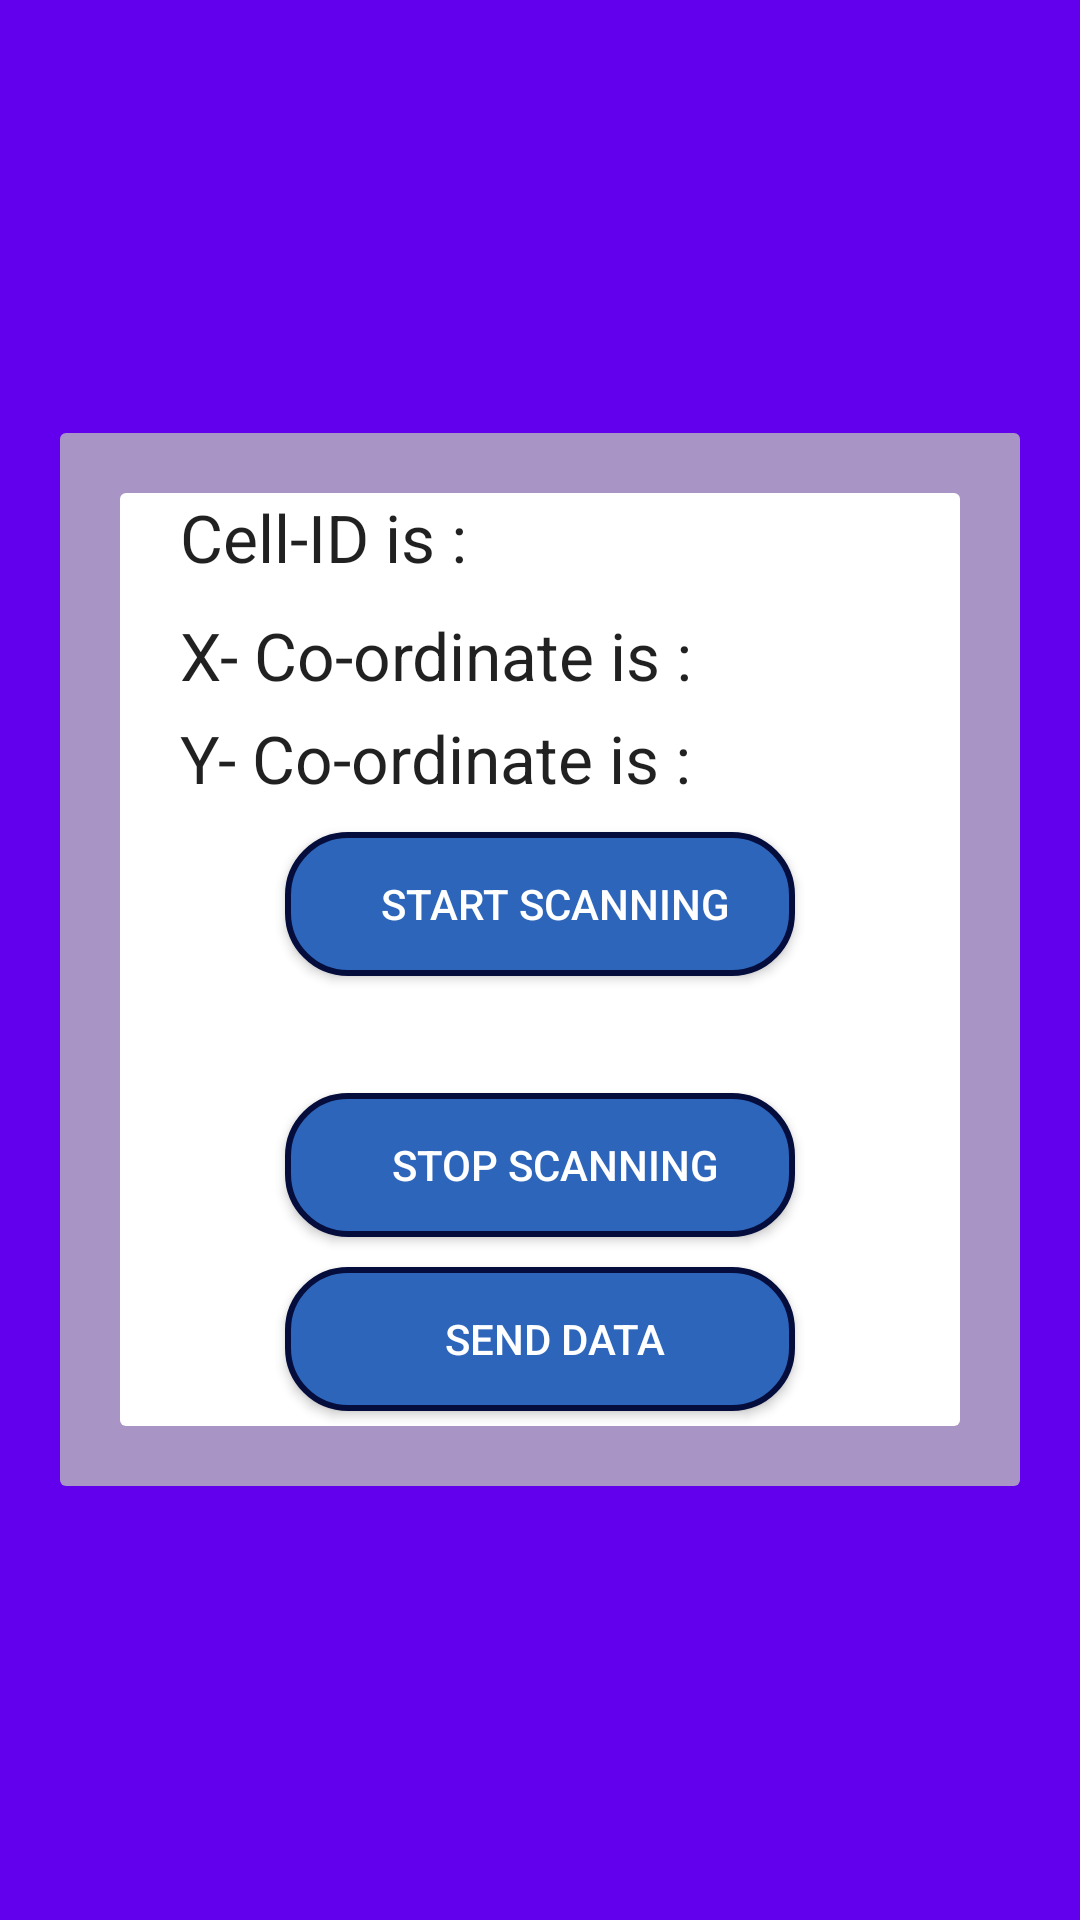

Produce the Android XML layout that renders to this screen, including the resource entries it uses.
<!-- AndroidManifest.xml: application theme AppTheme -->
<!-- res/layout/second.xml -->
<?xml version="1.0" encoding="utf-8"?>
<ScrollView xmlns:android="http://schemas.android.com/apk/res/android"
    android:layout_height="match_parent"
    android:layout_width="match_parent"
    android:background="@color/colorPrimary">

    <LinearLayout

        android:layout_width="320dp"
        android:layout_height="500dp"
        android:layout_gravity="center"
        android:background="@drawable/border"
        android:orientation="vertical">


        <TextView
            android:id="@+id/textView3"
            android:layout_width="match_parent"
            android:layout_height="wrap_content"
            android:paddingLeft="40dp"
            android:paddingTop="20dp"
            android:text="Cell-ID is : "
            android:textAppearance="@style/Base.TextAppearance.AppCompat.Large" />

        <TextView
            android:id="@+id/textView1"
            android:layout_width="match_parent"
            android:layout_height="wrap_content"
            android:paddingLeft="40dp"
            android:paddingTop="10dp"
            android:text="X- Co-ordinate is : "
            android:textAppearance="@style/Base.TextAppearance.AppCompat.Large" />

        <TextView
            android:id="@+id/textView2"
            android:layout_width="match_parent"
            android:layout_height="wrap_content"
            android:paddingLeft="40dp"
            android:paddingTop="5dp"
            android:text="Y- Co-ordinate is : "
            android:textAppearance="@style/Base.TextAppearance.AppCompat.Large" />

        <Button
            android:id="@+id/button1"
            android:layout_width="170dp"
            android:layout_height="wrap_content"
            android:layout_gravity="center"
            android:layout_marginTop="10dp"
            android:textColor="#ffffff"
            android:background="@drawable/rounded"
            android:onClick="StartScan"
            android:paddingLeft="10dp"
            android:text="Start Scanning" />

        <TextView
            android:id="@+id/fill"
            android:layout_width="wrap_content"
            android:layout_height="wrap_content"
            android:layout_marginLeft="60dp"
            android:paddingLeft="40dp"
            android:paddingTop="10dp" />

        <Button
            android:id="@+id/button2"
            android:layout_width="170dp"
            android:layout_height="wrap_content"
            android:layout_gravity="center"
            android:layout_marginTop="10dp"
            android:textColor="#ffffff"
            android:background="@drawable/rounded"
            android:onClick="StopScan"
            android:paddingLeft="10dp"
            android:text="Stop Scanning" />

        <Button
            android:id="@+id/send"
            android:layout_width="170dp"
            android:layout_height="wrap_content"
            android:layout_gravity="center"
            android:layout_marginBottom="25dp"
            android:layout_marginTop="10dp"
            android:background="@drawable/rounded"
            android:onClick="sendData"
            android:paddingLeft="10dp"
            android:textColor="#ffffff"
            android:paddingTop="0dp"
            android:text="Send Data" />


    </LinearLayout>
</ScrollView>
<!-- resources referenced by this layout -->
<resources>
  <!-- drawable border (drawable) -->
  <?xml version="1.0" encoding="utf-8"?>
  <layer-list xmlns:android="http://schemas.android.com/apk/res/android">
      <item>
          <shape android:shape="rectangle">
              <solid android:color="#CABBBBBB"/>
              <corners android:radius="2dp" />
          </shape>
      </item>
  
      <item
          android:left="20dp"
          android:right="20dp"
          android:top="20dp"
          android:bottom="20dp">
          <shape android:shape="rectangle">
              <solid android:color="@android:color/white"/>
              <corners android:radius="2dp" />
          </shape>
      </item>
  </layer-list>
  <!-- drawable rounded (drawable) -->
  <?xml version="1.0" encoding="utf-8"?>
  <selector xmlns:android="http://schemas.android.com/apk/res/android">
  
      
      <item android:state_pressed="false">
          <shape android:shape="rectangle">
              <solid android:color="#2c65ba" />
              <stroke android:color="#050d3d" android:width="2dp" />
              
              <corners android:radius="20dp"/>
  
          </shape>
      </item>
  
      
      <item android:state_pressed="true">
          <shape android:shape="rectangle">
              <solid android:color="#003780"/>
              
              <stroke android:color="#081441" android:width="1dp" />
              
              <corners android:radius="20dp"/>
              <size
                  android:width="120dp"
                  android:height="120dp">
  
              </size>
          </shape>
      </item>
  </selector>
  <style name="AppTheme" parent="Theme.AppCompat.Light.NoActionBar">
          
          <item name="colorPrimary">@color/colorPrimary</item>
          <item name="colorPrimaryDark">#1ad41d</item>
          <item name="colorAccent">#1d0808</item>
      </style>
  <!-- not gathered from this repository: default colours our renderer supplied (Android Studio template values) -->
  <color name="colorPrimary">#FF6200EE</color>
</resources>
